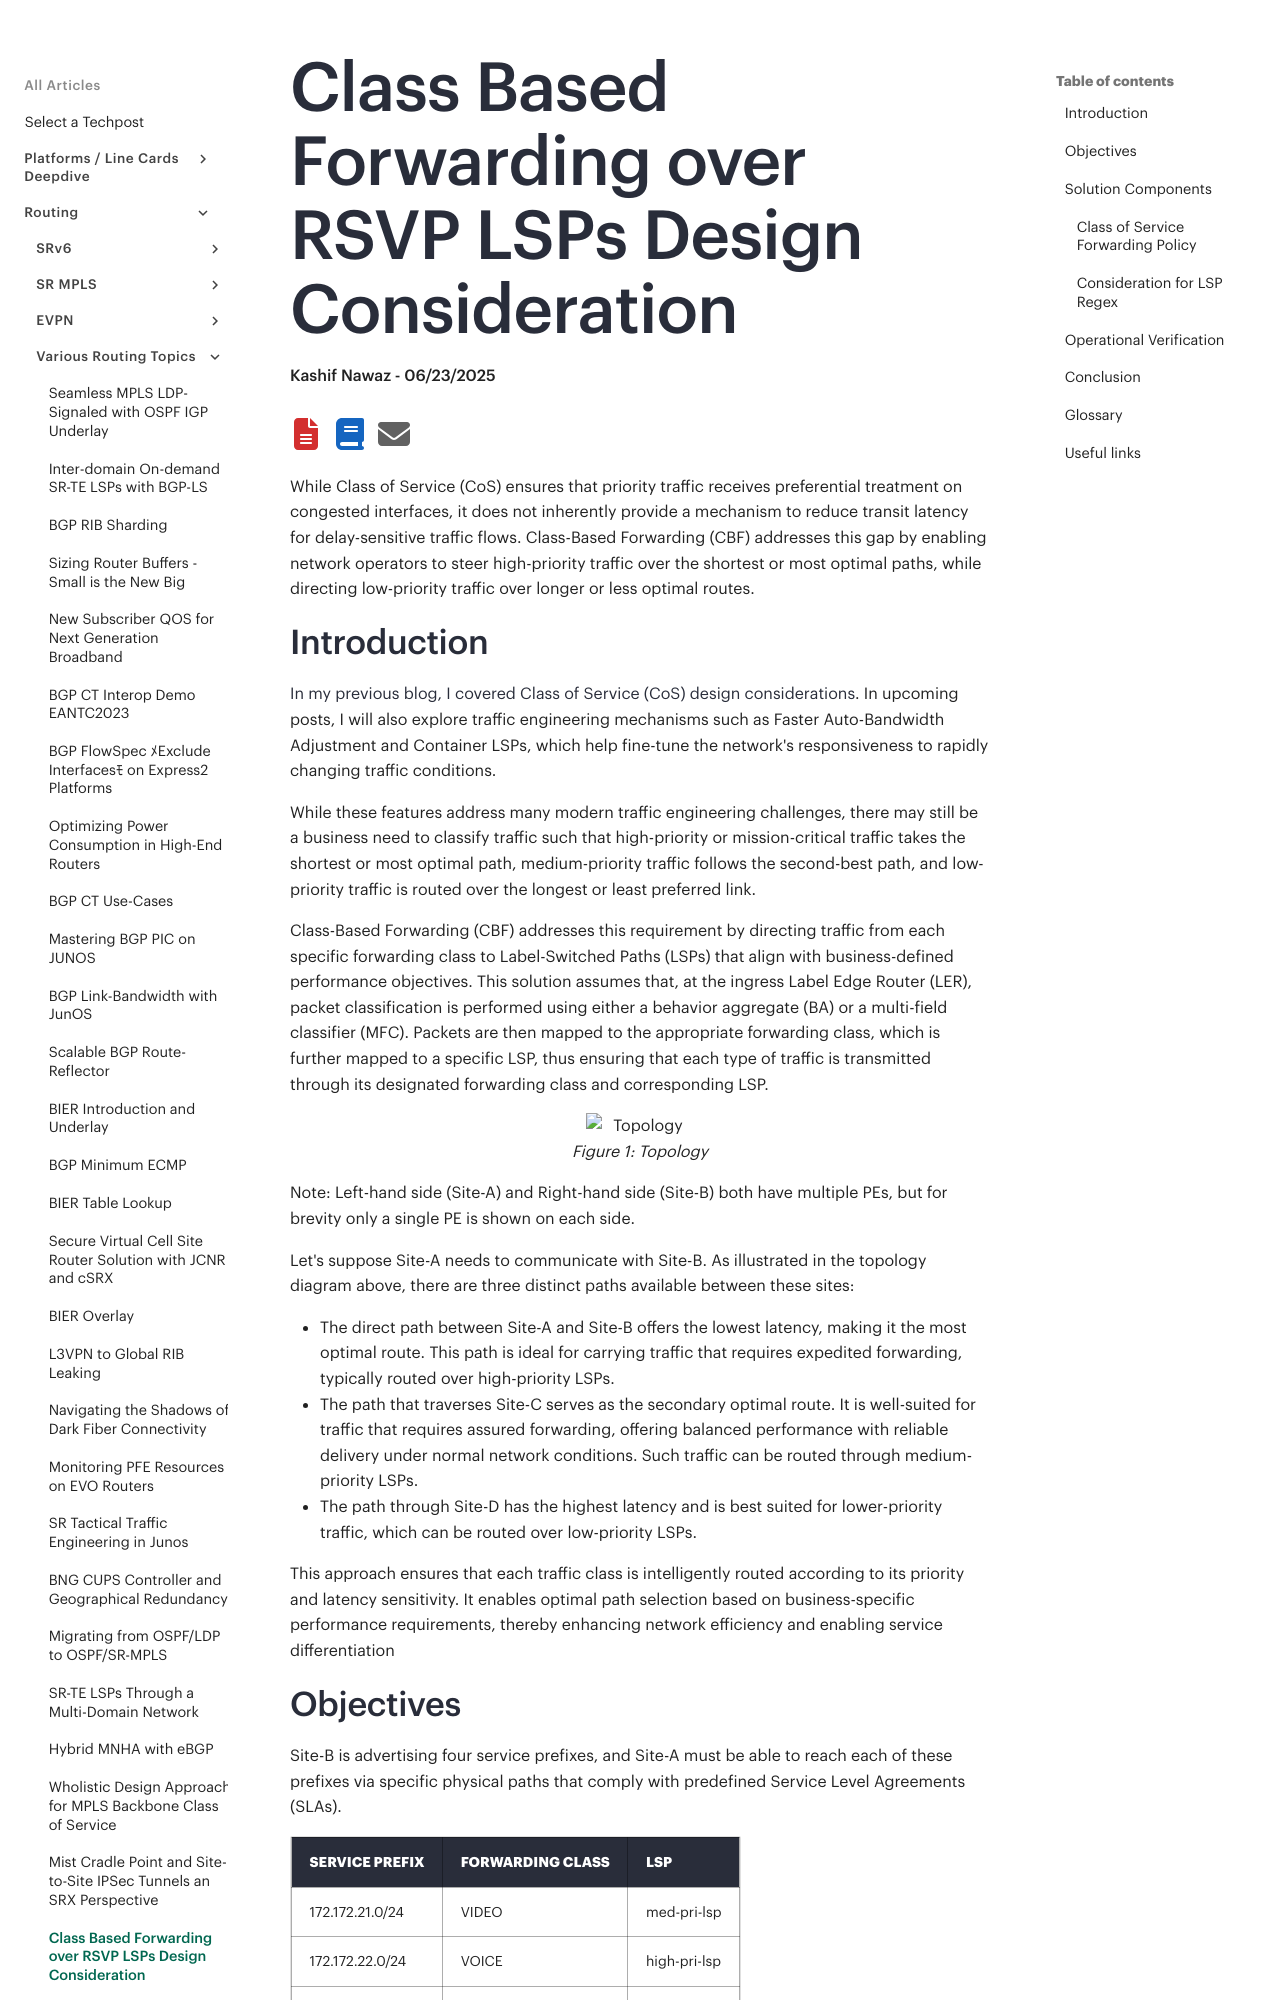

repository: Juniper/techpost · page: articles/class-based-forwarding-over-rsvp-lsps-design/article/index.html · generator: mkdocs

# Class Based Forwarding over RSVP LSPs Design Consideration

**Kashif Nawaz - 06/23/2025**

While Class of Service (CoS) ensures that priority traffic receives preferential treatment on congested interfaces, it does not inherently provide a mechanism to reduce transit latency for delay-sensitive traffic flows. Class-Based Forwarding (CBF) addresses this gap by enabling network operators to steer high-priority traffic over the shortest or most optimal paths, while directing low-priority traffic over longer or less optimal routes.

## Introduction

[In my previous blog, I covered Class of Service (CoS) design considerations](https://techpost.hpe.com/articles/wholistic-design-approach-for-mpls-backbone-cos/article). In upcoming posts, I will also explore traffic engineering mechanisms such as Faster Auto-Bandwidth Adjustment and Container LSPs, which help fine-tune the network's responsiveness to rapidly changing traffic conditions.

While these features address many modern traffic engineering challenges, there may still be a business need to classify traffic such that high-priority or mission-critical traffic takes the shortest or most optimal path, medium-priority traffic follows the second-best path, and low-priority traffic is routed over the longest or least preferred link.

Class-Based Forwarding (CBF) addresses this requirement by directing traffic from each specific forwarding class to Label-Switched Paths (LSPs) that align with business-defined performance objectives. This solution assumes that, at the ingress Label Edge Router (LER), packet classification is performed using either a behavior aggregate (BA) or a multi-field classifier (MFC). Packets are then mapped to the appropriate forwarding class, which is further mapped to a specific LSP, thus ensuring that each type of traffic is transmitted through its designated forwarding class and corresponding LSP.

![Topology](images/picture3.png)

Note: Left-hand side (Site-A) and Right-hand side (Site-B) both have multiple PEs, but for brevity only a single PE is shown on each side.

Let's suppose Site-A needs to communicate with Site-B. As illustrated in the topology diagram above, there are three distinct paths available between these sites:

- The direct path between Site-A and Site-B offers the lowest latency, making it the most optimal route. This path is ideal for carrying traffic that requires expedited forwarding, typically routed over high-priority LSPs.
- The path that traverses Site-C serves as the secondary optimal route. It is well-suited for traffic that requires assured forwarding, offering balanced performance with reliable delivery under normal network conditions. Such traffic can be routed through medium-priority LSPs.
- The path through Site-D has the highest latency and is best suited for lower-priority traffic, which can be routed over low-priority LSPs.

This approach ensures that each traffic class is intelligently routed according to its priority and latency sensitivity. It enables optimal path selection based on business-specific performance requirements, thereby enhancing network efficiency and enabling service differentiation

## Objectives

Site-B is advertising four service prefixes, and Site-A must be able to reach each of these prefixes via specific physical paths that comply with predefined Service Level Agreements (SLAs).

| Service Prefix | Forwarding Class | LSP |
|:--|:--|:--|
| 172.172.21.0/24 | VIDEO | med-pri-lsp |
| 172.172.22.0/24 | VOICE | high-pri-lsp |
| 172.172.23.0/24 | MISSION-CRITICAL | high-pri-lsp |
| 172.172.24.0/24 | SCAVENGER | low-pri-lsp |

All configurations presented in this document were tested on Juniper PTX10001-36MR running JunOS EVO version 22.3R2-S3.10.

## Solution Components

It's assumed that the following config components are already available.

- BA or MF classification is applied on the edge interfaces of the ingress LERs at Site-A and Site-B to determine the appropriate forwarding class for incoming traffic.
- RSVP-signaled LSPs are pre-established between Site-A and Site-B using link coloring or administrative groups to ensure that specific LSPs traverse designated network links, aligning with SLA.
